Run: headless pygame with SDL's dummy video driver; simulated clock (each Clock.tick advances the game by its frame time, no real sleeping); random seed 0; keys injected as events and as key.get_pressed() state; no mouse input.
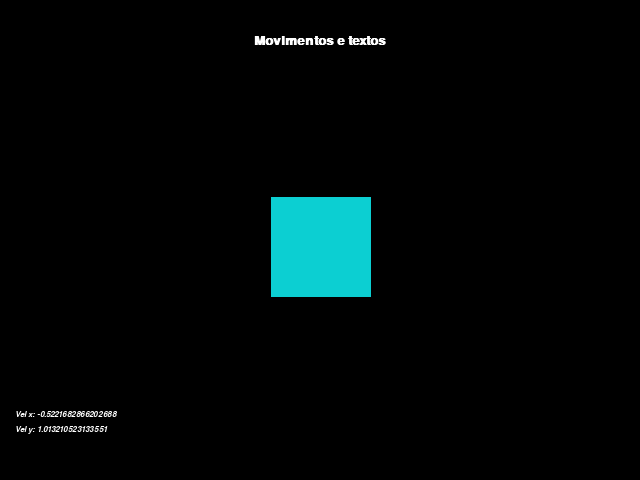
Frame 1 of 4 · flips 1–60 · no input
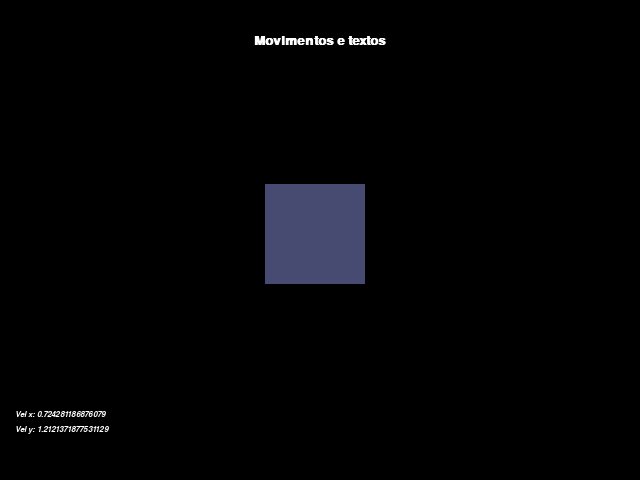
Frame 2 of 4 · flips 61–180 · tapped SPACE, RETURN · held RIGHT (→), D
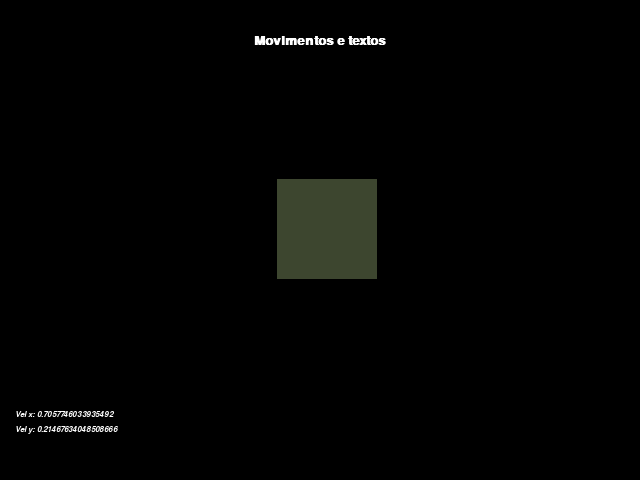
Frame 3 of 4 · flips 181–300 · held DOWN (↓), S
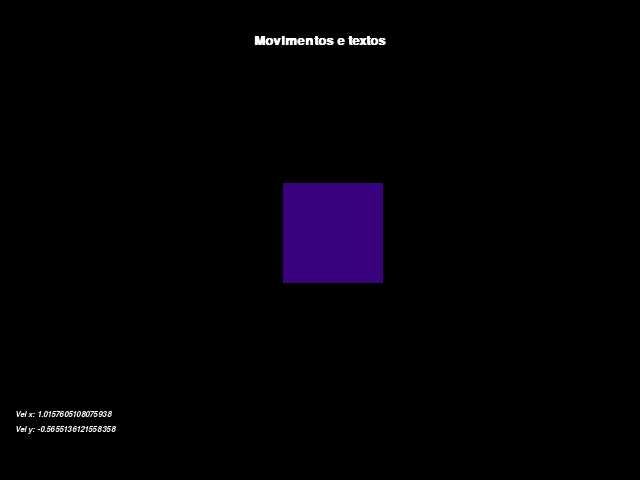
Frame 4 of 4 · flips 301–420 · held LEFT (←), A, UP (↑), W

The pygame program that drew these frames:

import pygame
import random

#Load/Carregar
pygame.init()

Janela_Largura = 640
Janela_Altura = 480

Janela = pygame.display.set_mode((Janela_Largura,Janela_Altura))
pygame.display.set_caption("Movimentos e textos")
clock = pygame.time.Clock()
FPS = 60

Fonte_Grande = pygame.font.SysFont('Arial', 20,True,False)
Fonte_Pequena = pygame.font.SysFont('Arial', 12,False,True )

Branco = (255,255,255)

Titulo = Fonte_Grande.render("Movimentos e textos", True, Branco)

Titulo_rect = Titulo.get_rect(center=(Janela_Largura/2,40))


velocidadeX = random.uniform(-1.5,1.5)
velocidadeY = random.uniform(-1.5,1.5)

x = 270
y = 190

#Inicio do Ciclo
run = True
while run:
    #Update/atualização
    clock.tick(FPS)
    for event in pygame.event.get():
        if event.type == pygame.QUIT:
            run = False

    velocidadeX = random.uniform(-1.5, 1.5)
    velocidadeY = random.uniform(-1.5, 1.5)
    texto_x = Fonte_Pequena.render("Vel x: " + str(velocidadeX), True, Branco)
    texto_y = Fonte_Pequena.render("Vel y: " + str(velocidadeY), True, Branco)
    r = random.randrange(0,255)
    g = random.randrange(0,255)
    b = random.randrange(0,255)
    x += velocidadeX
    y += velocidadeY

    #Draw/Apresentação
    Janela.fill((0,0,0))
    Janela.blit(Titulo,Titulo_rect )
    Janela.blit(texto_x,(15,410))
    Janela.blit(texto_y,(15,425))
    pygame.draw.rect(Janela, (r,g,b),(x,y,100,100))

    pygame.display.update()


#Fechamento do jogo

pygame.quit()
